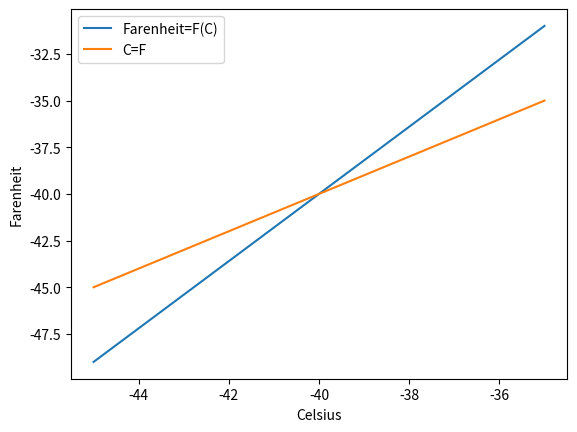

Generate this figure with matplotlib:
import numpy as np
from matplotlib import pyplot as plt

m = 9/5
b = 32

C=np.linspace(-45,-35,1000)
def F(C):
    return  (m*C+b)
F1 = C
plt.plot(C,F(C),label="Farenheit=F(C)")
plt.plot(C,F1,label="C=F")
plt.legend()
plt.xlabel('Celsius')
plt.ylabel('Farenheit')
plt.show()
print (F(25))



